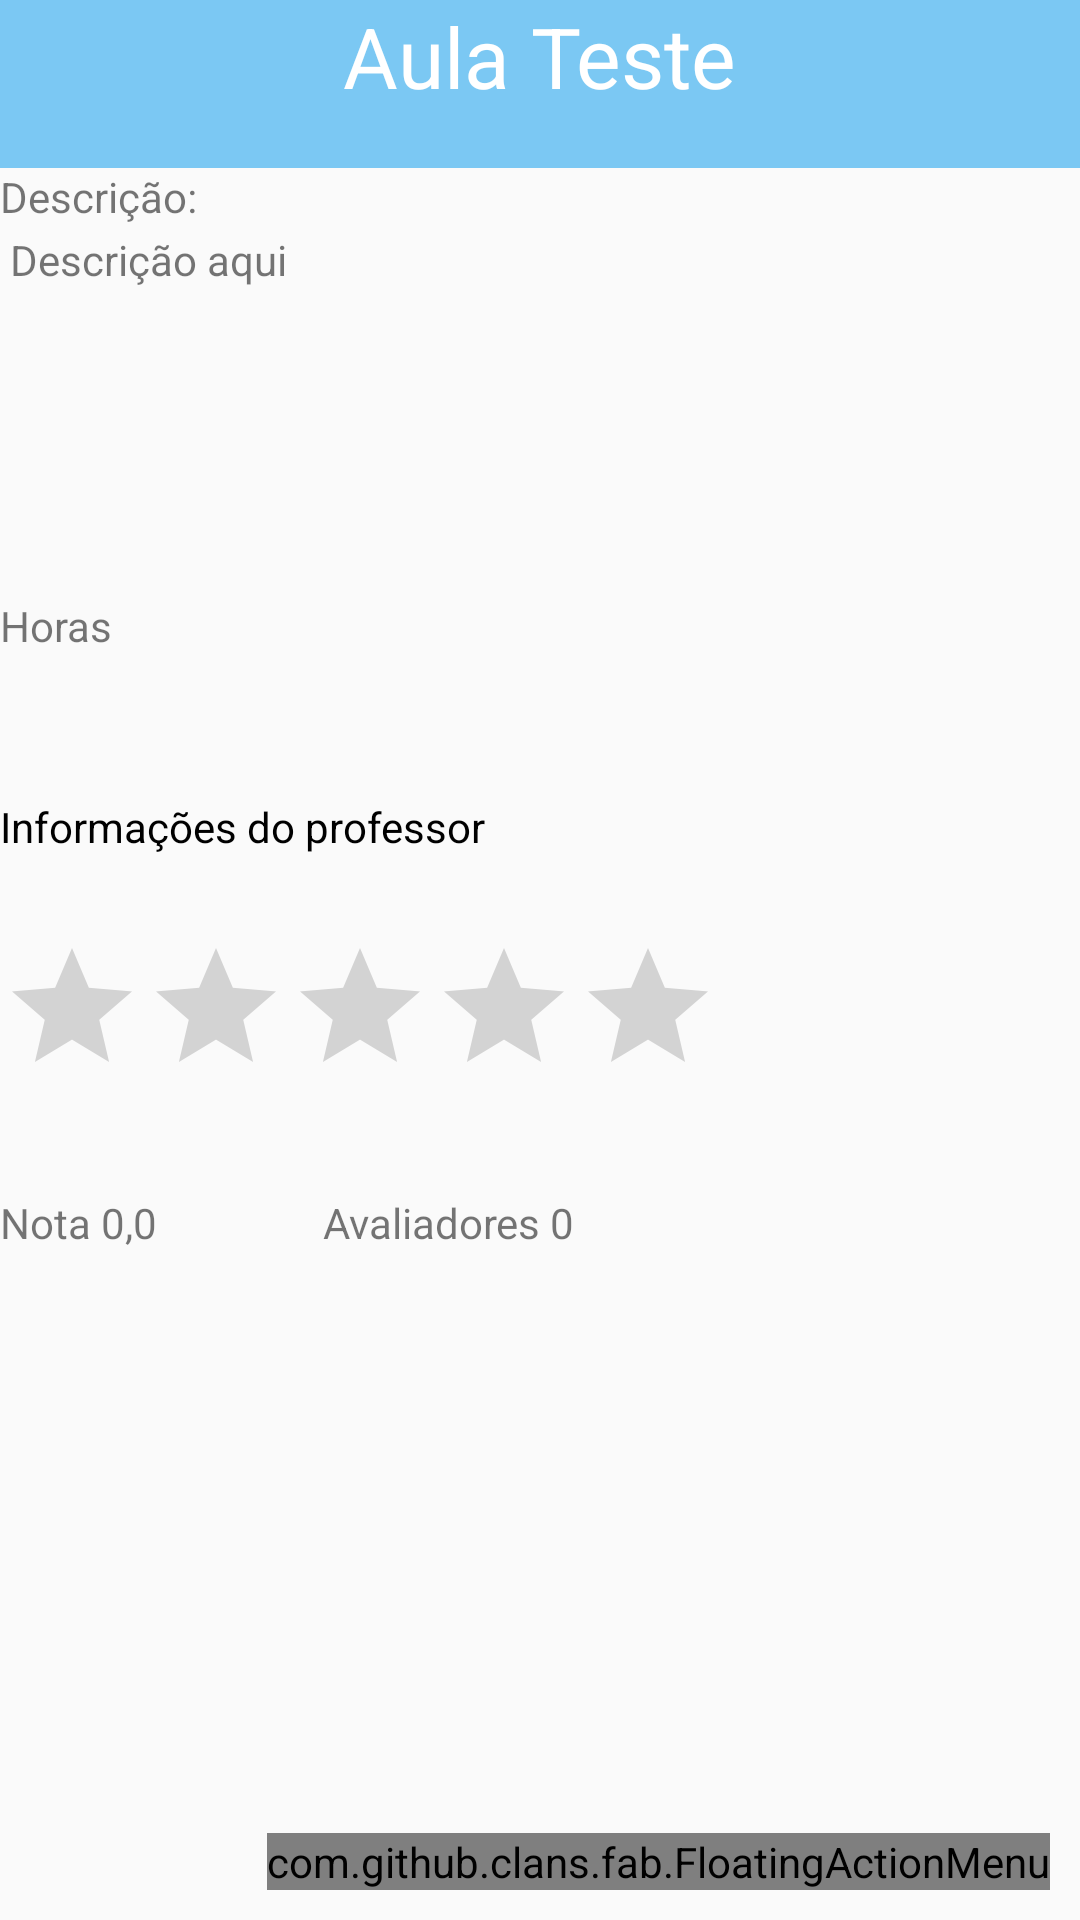

Reconstruct the res/layout file that produces this screen, plus the resources it refers to.
<!-- AndroidManifest.xml: application theme AppTheme -->
<!-- res/layout/activity_aula_aluno.xml -->
<?xml version="1.0" encoding="utf-8"?>
<ScrollView xmlns:android="http://schemas.android.com/apk/res/android"
    xmlns:app="http://schemas.android.com/apk/res-auto"
    android:id="@+id/ScrollView02"
    android:layout_width="match_parent"
    android:layout_height="match_parent"
    android:fillViewport="true">
    <RelativeLayout
        xmlns:tools="http://schemas.android.com/tools"
        xmlns:fab="http://schemas.android.com/apk/res-auto"
        android:id="@+id/activity_interesses"
        android:layout_width="match_parent"
        android:layout_height="match_parent"
        tools:context=".aula.gui.CadastrarAulaTutorActivity">
        <android.support.v7.widget.Toolbar
            android:id="@+id/toolbar"
            android:layout_width="match_parent"
            android:layout_height="?attr/actionBarSize"
            android:background="#7bc8f3"
            app:popupTheme="@style/AppTheme.PopupOverlay" />

        <TextView android:text="Aula Teste"
            android:layout_width="wrap_content"
            android:layout_height="wrap_content"
            android:id="@+id/textViewNome"
            android:textSize="28sp"
            android:layout_alignParentTop="true"
            android:layout_centerHorizontal="true"
            android:textColor="@android:color/background_light" />


        <com.github.clans.fab.FloatingActionMenu
            android:id="@+id/menu"
            android:layout_width="wrap_content"
            android:layout_height="wrap_content"
            android:layout_alignParentBottom="true"
            android:layout_alignParentEnd="true"
            android:layout_alignParentRight="true"
            android:layout_marginRight="10dp"
            android:layout_marginBottom="10dp"
            android:layout_marginLeft="10dp"
            fab:menu_fab_size="normal"
            fab:menu_showShadow="true"
            fab:menu_shadowColor="#66000000"
            fab:menu_shadowRadius="4dp"
            fab:menu_shadowXOffset="1dp"
            fab:menu_shadowYOffset="3dp"
            fab:menu_colorNormal="#DA4336"
            fab:menu_colorPressed="#E75043"
            fab:menu_colorRipple="#99FFFFFF"
            fab:menu_animationDelayPerItem="50"
            fab:menu_icon="@drawable/fab_add"
            fab:menu_buttonSpacing="0dp"
            fab:menu_labels_margin="0dp"
            fab:menu_labels_showAnimation="@anim/fab_slide_in_from_right"
            fab:menu_labels_hideAnimation="@anim/fab_slide_out_to_right"
            fab:menu_labels_paddingTop="4dp"
            fab:menu_labels_paddingRight="8dp"
            fab:menu_labels_paddingBottom="4dp"
            fab:menu_labels_paddingLeft="8dp"
            fab:menu_labels_padding="8dp"
            fab:menu_labels_textColor="#FFFFFF"
            fab:menu_labels_textSize="14sp"
            fab:menu_labels_cornerRadius="3dp"
            fab:menu_labels_colorNormal="#333333"
            fab:menu_labels_colorPressed="#444444"
            fab:menu_labels_colorRipple="#66FFFFFF"
            fab:menu_labels_showShadow="true"
            fab:menu_labels_singleLine="false"
            fab:menu_labels_ellipsize="none"
            fab:menu_labels_maxLines="-1"
            fab:menu_labels_position="left"
            fab:menu_openDirection="up"
            fab:menu_backgroundColor="@android:color/transparent"
            fab:menu_fab_label="Fechar">

            <com.github.clans.fab.FloatingActionButton
                android:text="Confirmar"
                android:layout_width="wrap_content"
                android:layout_height="wrap_content"
                android:id="@+id/button4"
                android:background="#7bc8f3"
                android:textColor="@android:color/background_light"
                android:layout_marginBottom="72dp"
                android:onClick="confirmar"
                android:src="@android:drawable/ic_menu_add"
                fab:fab_colorNormal="@color/colorPrimary"
                fab:fab_colorPressed="@color/colorPrimaryDark"
                fab:fab_colorRipple="@color/colorAccent"
                fab:fab_label="Confirmar horas"/>

            <com.github.clans.fab.FloatingActionButton
                android:id="@+id/chat"
                android:layout_width="wrap_content"
                android:layout_height="wrap_content"
                android:layout_gravity="bottom|end"
                android:layout_marginBottom="8dp"
                android:layout_marginEnd="8dp"
                android:layout_marginRight="8dp"
                android:src="@android:drawable/ic_menu_add"
                fab:fab_colorNormal="@color/colorPrimary"
                fab:fab_colorPressed="@color/colorPrimaryDark"
                fab:fab_colorRipple="@color/colorAccent"
                fab:fab_label="Chat com Professor"/>

        </com.github.clans.fab.FloatingActionMenu>

        <TextView
            android:text="Horas"
            android:layout_width="wrap_content"
            android:layout_height="wrap_content"
            android:id="@+id/textViewHoras"
            android:layout_below="@+id/textViewDescricaoDaAula"
            android:layout_alignParentLeft="true"
            android:layout_alignParentStart="true"
            android:layout_marginTop="103dp" />

        <TextView
            android:text=" Descrição aqui"
            android:maxLines = "5"
            android:scrollbars = "vertical"
            android:layout_width="wrap_content"
            android:layout_height="wrap_content"
            android:id="@+id/textViewDescricaoDaAula"
            android:layout_below="@+id/toolbar"
            android:layout_alignParentLeft="true"
            android:layout_alignParentStart="true"
            android:layout_marginTop="21dp" />

        <TextView
            android:text="Descrição:"
            android:layout_width="wrap_content"
            android:layout_height="wrap_content"
            android:layout_below="@+id/toolbar"
            android:layout_alignParentLeft="true"
            android:layout_alignParentStart="true"
            android:id="@+id/textView2" />

        <TextView android:text="Nota 0,0"
            android:layout_width="wrap_content"
            android:layout_height="wrap_content"
            android:id="@+id/textViewRate"
            android:layout_alignBaseline="@+id/textViewAvaliadores"
            android:layout_alignBottom="@+id/textViewAvaliadores"
            android:layout_alignParentLeft="true"
            android:layout_alignParentStart="true" />

        <TextView android:text="Informações do professor"
            android:layout_width="wrap_content"
            android:layout_height="wrap_content"
            android:id="@+id/textViewNomeDoProfessor"
            android:textColor="@android:color/background_dark"
            android:layout_marginTop="48dp"
            android:layout_below="@+id/textViewHoras"
            android:layout_alignParentLeft="true"
            android:layout_alignParentStart="true" />

        <RatingBar
            android:layout_width="wrap_content"
            android:layout_height="wrap_content"
            android:id="@+id/ratingBar2"
            android:clickable="false"
            android:numStars="5"
            android:focusable="false"
            android:isIndicator="true"
            android:layout_marginTop="27dp"
            android:layout_below="@+id/textViewNomeDoProfessor"
            android:layout_alignParentLeft="true"
            android:layout_alignParentStart="true" />

        <TextView android:text="Avaliadores 0"
            android:layout_width="wrap_content"
            android:layout_height="wrap_content"
            android:id="@+id/textViewAvaliadores"
            android:layout_marginTop="29dp"
            android:layout_below="@+id/ratingBar2"
            android:layout_toRightOf="@+id/textViewDescricaoDaAula"
            android:layout_toEndOf="@+id/textViewDescricaoDaAula"
            android:layout_marginLeft="12dp"
            android:layout_marginStart="12dp" />

    </RelativeLayout>

</ScrollView>
<!-- resources referenced by this layout -->
<resources>
  <color name="colorAccent">#000000</color>
  <color name="colorPrimary">#9affab</color>
  <color name="colorPrimaryDark">#6a000000</color>
  <style name="AppTheme.PopupOverlay" parent="ThemeOverlay.AppCompat.Light" />
  <style name="AppTheme" parent="Theme.AppCompat.Light.NoActionBar">
          
          <item name="colorPrimary">@color/colorPrimary</item>
          <item name="colorPrimaryDark">@color/colorPrimaryDark</item>
          <item name="colorAccent">@color/colorAccent</item>
      </style>
</resources>
